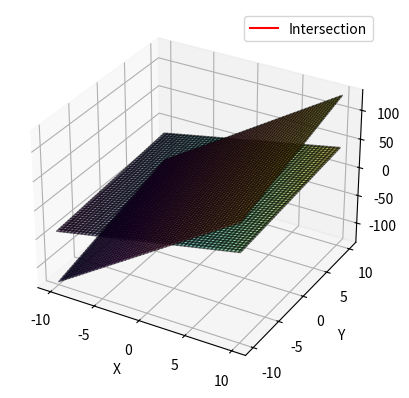

The script that saved this image:
import numpy as np
import matplotlib.pyplot as plt
from mpl_toolkits.mplot3d import Axes3D

# Define the equations of the planes
def plane1(x, y):
    return 3 * x + y

def plane2(x, z):
    return x + 3 * z

# Create a grid of x, y, and z values
x = np.linspace(-10, 10, 100)
y = np.linspace(-10, 10, 100)
z = np.linspace(-10, 10, 100)
X, Y = np.meshgrid(x, y)

# Calculate the corresponding z values for each plane
Z1 = plane1(X, Y)
Z2 = plane2(X, Z1)

# Plot the planes
fig = plt.figure()
ax = fig.add_subplot(111, projection='3d')
ax.plot_surface(X, Y, Z1, alpha=0.5, cmap='viridis', edgecolor='k')
ax.plot_surface(X, Y, Z2, alpha=0.5, cmap='plasma', edgecolor='k')

# Calculate the line of intersection
A = np.array([[3, 1], [1, 3]])
b = np.array([0, 0])
intersection = np.linalg.solve(A, b)

# Plot the line of intersection
t = np.linspace(-10, 10, 100)
x_line = intersection[0] * t
y_line = intersection[1] * t
z_line = plane1(x_line, y_line)
ax.plot(x_line, y_line, z_line, color='red', label='Intersection')

# Set axis labels and legend
ax.set_xlabel('X')
ax.set_ylabel('Y')
ax.set_zlabel('Z')
ax.legend()

# Show the plot
plt.show()

